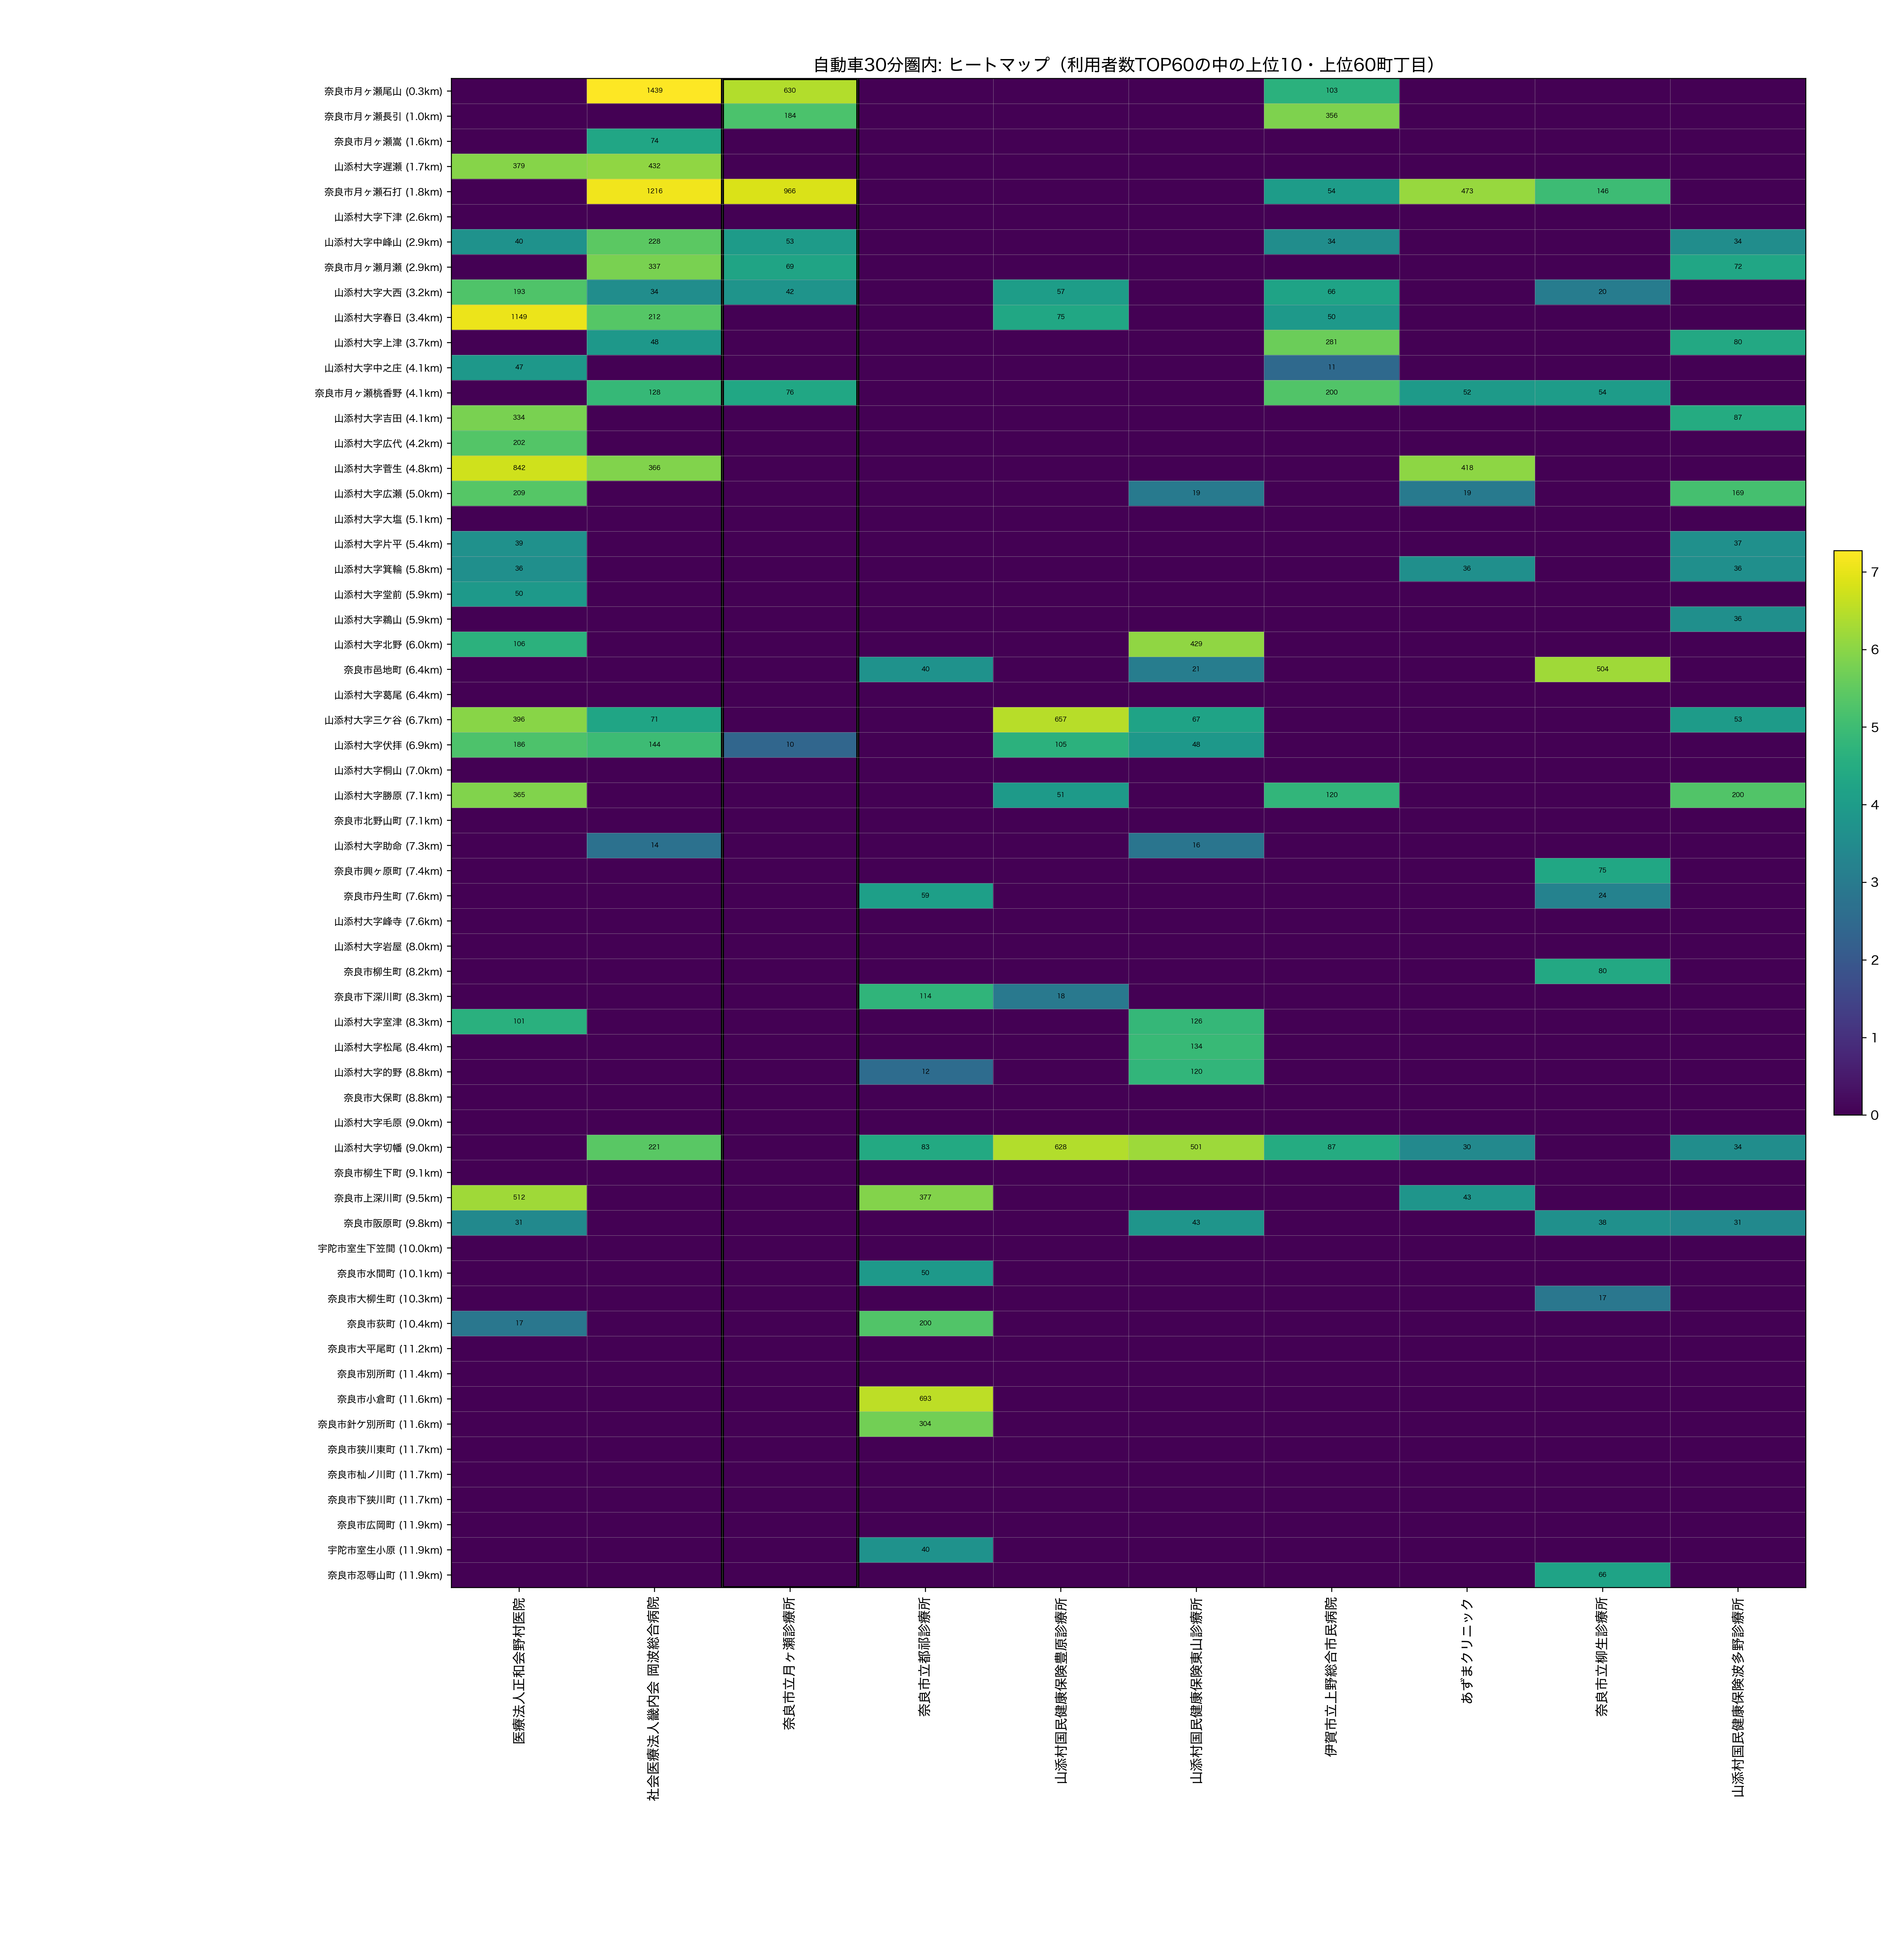

Values plotted in this chart, from the file beside it:
town_name_show, dist_km, 医療法人正和会野村医院, 社会医療法人畿内会 岡波総合病院, 奈良市立月ヶ瀬診療所, 奈良市立都祁診療所, 山添村国民健康保険豊原診療所, 山添村国民健康保険東山診療所, 伊賀市立上野総合市民病院, あずまクリニック, 奈良市立柳生診療所, 山添村国民健康保険波多野診療所
奈良市月ヶ瀬尾山, 0.2833, 0.0, 1439, 630.0, 0.0, 0.0, 0.0, 103.0, 0.0, 0.0, 0.0
奈良市月ヶ瀬長引, 1.01, 0.0, 0.0, 184.0, 0.0, 0.0, 0.0, 356.0, 0.0, 0.0, 0.0
奈良市月ヶ瀬嵩, 1.555, 0.0, 74.0, 0.0, 0.0, 0.0, 0.0, 0.0, 0.0, 0.0, 0.0
山添村大字遅瀬, 1.714, 379.0, 432.0, 0.0, 0.0, 0.0, 0.0, 0.0, 0.0, 0.0, 0.0
奈良市月ヶ瀬石打, 1.847, 0.0, 1216, 966.0, 0.0, 0.0, 0.0, 54.0, 473.0, 146.0, 0.0
山添村大字下津, 2.565, 0.0, 0.0, 0.0, 0.0, 0.0, 0.0, 0.0, 0.0, 0.0, 0.0
山添村大字中峰山, 2.885, 40.0, 228.0, 53.0, 0.0, 0.0, 0.0, 34.0, 0.0, 0.0, 34.0
奈良市月ヶ瀬月瀬, 2.924, 0.0, 337.0, 69.0, 0.0, 0.0, 0.0, 0.0, 0.0, 0.0, 72.0
山添村大字大西, 3.164, 193.0, 34.0, 42.0, 0.0, 57.0, 0.0, 66.0, 0.0, 20.0, 0.0
山添村大字春日, 3.418, 1149, 212.0, 0.0, 0.0, 75.0, 0.0, 50.0, 0.0, 0.0, 0.0
山添村大字上津, 3.729, 0.0, 48.0, 0.0, 0.0, 0.0, 0.0, 281.0, 0.0, 0.0, 80.0
山添村大字中之庄, 4.088, 47.0, 0.0, 0.0, 0.0, 0.0, 0.0, 11.0, 0.0, 0.0, 0.0
奈良市月ヶ瀬桃香野, 4.106, 0.0, 128.0, 76.0, 0.0, 0.0, 0.0, 200.0, 52.0, 54.0, 0.0
山添村大字吉田, 4.113, 334.0, 0.0, 0.0, 0.0, 0.0, 0.0, 0.0, 0.0, 0.0, 87.0
山添村大字広代, 4.175, 202.0, 0.0, 0.0, 0.0, 0.0, 0.0, 0.0, 0.0, 0.0, 0.0
山添村大字菅生, 4.818, 842.0, 366.0, 0.0, 0.0, 0.0, 0.0, 0.0, 418.0, 0.0, 0.0
山添村大字広瀬, 5, 209.0, 0.0, 0.0, 0.0, 0.0, 19.0, 0.0, 19.0, 0.0, 169.0
山添村大字大塩, 5.056, 0.0, 0.0, 0.0, 0.0, 0.0, 0.0, 0.0, 0.0, 0.0, 0.0
山添村大字片平, 5.391, 39.0, 0.0, 0.0, 0.0, 0.0, 0.0, 0.0, 0.0, 0.0, 37.0
山添村大字箕輪, 5.779, 36.0, 0.0, 0.0, 0.0, 0.0, 0.0, 0.0, 36.0, 0.0, 36.0
山添村大字堂前, 5.863, 50.0, 0.0, 0.0, 0.0, 0.0, 0.0, 0.0, 0.0, 0.0, 0.0
山添村大字鵜山, 5.895, 0.0, 0.0, 0.0, 0.0, 0.0, 0.0, 0.0, 0.0, 0.0, 36.0
山添村大字北野, 5.986, 106.0, 0.0, 0.0, 0.0, 0.0, 429.0, 0.0, 0.0, 0.0, 0.0
奈良市邑地町, 6.408, 0.0, 0.0, 0.0, 40.0, 0.0, 21.0, 0.0, 0.0, 504.0, 0.0
山添村大字葛尾, 6.429, 0.0, 0.0, 0.0, 0.0, 0.0, 0.0, 0.0, 0.0, 0.0, 0.0
山添村大字三ケ谷, 6.67, 396.0, 71.0, 0.0, 0.0, 657.0, 67.0, 0.0, 0.0, 0.0, 53.0
山添村大字伏拝, 6.891, 186.0, 144.0, 10.0, 0.0, 105.0, 48.0, 0.0, 0.0, 0.0, 0.0
山添村大字桐山, 7.046, 0.0, 0.0, 0.0, 0.0, 0.0, 0.0, 0.0, 0.0, 0.0, 0.0
山添村大字勝原, 7.053, 365.0, 0.0, 0.0, 0.0, 51.0, 0.0, 120.0, 0.0, 0.0, 200.0
奈良市北野山町, 7.085, 0.0, 0.0, 0.0, 0.0, 0.0, 0.0, 0.0, 0.0, 0.0, 0.0
山添村大字助命, 7.321, 0.0, 14.0, 0.0, 0.0, 0.0, 16.0, 0.0, 0.0, 0.0, 0.0
奈良市興ヶ原町, 7.448, 0.0, 0.0, 0.0, 0.0, 0.0, 0.0, 0.0, 0.0, 75.0, 0.0
奈良市丹生町, 7.577, 0.0, 0.0, 0.0, 59.0, 0.0, 0.0, 0.0, 0.0, 24.0, 0.0
山添村大字峰寺, 7.603, 0.0, 0.0, 0.0, 0.0, 0.0, 0.0, 0.0, 0.0, 0.0, 0.0
山添村大字岩屋, 8.019, 0.0, 0.0, 0.0, 0.0, 0.0, 0.0, 0.0, 0.0, 0.0, 0.0
奈良市柳生町, 8.153, 0.0, 0.0, 0.0, 0.0, 0.0, 0.0, 0.0, 0.0, 80.0, 0.0
奈良市下深川町, 8.314, 0.0, 0.0, 0.0, 114.0, 18.0, 0.0, 0.0, 0.0, 0.0, 0.0
山添村大字室津, 8.328, 101.0, 0.0, 0.0, 0.0, 0.0, 126.0, 0.0, 0.0, 0.0, 0.0
山添村大字松尾, 8.397, 0.0, 0.0, 0.0, 0.0, 0.0, 134.0, 0.0, 0.0, 0.0, 0.0
山添村大字的野, 8.792, 0.0, 0.0, 0.0, 12.0, 0.0, 120.0, 0.0, 0.0, 0.0, 0.0
奈良市大保町, 8.796, 0.0, 0.0, 0.0, 0.0, 0.0, 0.0, 0.0, 0.0, 0.0, 0.0
山添村大字毛原, 8.961, 0.0, 0.0, 0.0, 0.0, 0.0, 0.0, 0.0, 0.0, 0.0, 0.0
山添村大字切幡, 8.975, 0.0, 221.0, 0.0, 83.0, 628.0, 501.0, 87.0, 30.0, 0.0, 34.0
奈良市柳生下町, 9.065, 0.0, 0.0, 0.0, 0.0, 0.0, 0.0, 0.0, 0.0, 0.0, 0.0
奈良市上深川町, 9.539, 512.0, 0.0, 0.0, 377.0, 0.0, 0.0, 0.0, 43.0, 0.0, 0.0
奈良市阪原町, 9.804, 31.0, 0.0, 0.0, 0.0, 0.0, 43.0, 0.0, 0.0, 38.0, 31.0
宇陀市室生下笠間, 10.02, 0.0, 0.0, 0.0, 0.0, 0.0, 0.0, 0.0, 0.0, 0.0, 0.0
奈良市水間町, 10.12, 0.0, 0.0, 0.0, 50.0, 0.0, 0.0, 0.0, 0.0, 0.0, 0.0
奈良市大柳生町, 10.26, 0.0, 0.0, 0.0, 0.0, 0.0, 0.0, 0.0, 0.0, 17.0, 0.0
奈良市荻町, 10.39, 17.0, 0.0, 0.0, 200.0, 0.0, 0.0, 0.0, 0.0, 0.0, 0.0
奈良市大平尾町, 11.18, 0.0, 0.0, 0.0, 0.0, 0.0, 0.0, 0.0, 0.0, 0.0, 0.0
奈良市別所町, 11.44, 0.0, 0.0, 0.0, 0.0, 0.0, 0.0, 0.0, 0.0, 0.0, 0.0
奈良市小倉町, 11.56, 0.0, 0.0, 0.0, 693.0, 0.0, 0.0, 0.0, 0.0, 0.0, 0.0
奈良市針ケ別所町, 11.58, 0.0, 0.0, 0.0, 304.0, 0.0, 0.0, 0.0, 0.0, 0.0, 0.0
奈良市狭川東町, 11.66, 0.0, 0.0, 0.0, 0.0, 0.0, 0.0, 0.0, 0.0, 0.0, 0.0
奈良市杣ノ川町, 11.67, 0.0, 0.0, 0.0, 0.0, 0.0, 0.0, 0.0, 0.0, 0.0, 0.0
奈良市下狭川町, 11.75, 0.0, 0.0, 0.0, 0.0, 0.0, 0.0, 0.0, 0.0, 0.0, 0.0
奈良市広岡町, 11.87, 0.0, 0.0, 0.0, 0.0, 0.0, 0.0, 0.0, 0.0, 0.0, 0.0
宇陀市室生小原, 11.87, 0.0, 0.0, 0.0, 40.0, 0.0, 0.0, 0.0, 0.0, 0.0, 0.0
奈良市忍辱山町, 11.89, 0.0, 0.0, 0.0, 0.0, 0.0, 0.0, 0.0, 0.0, 66.0, 0.0
